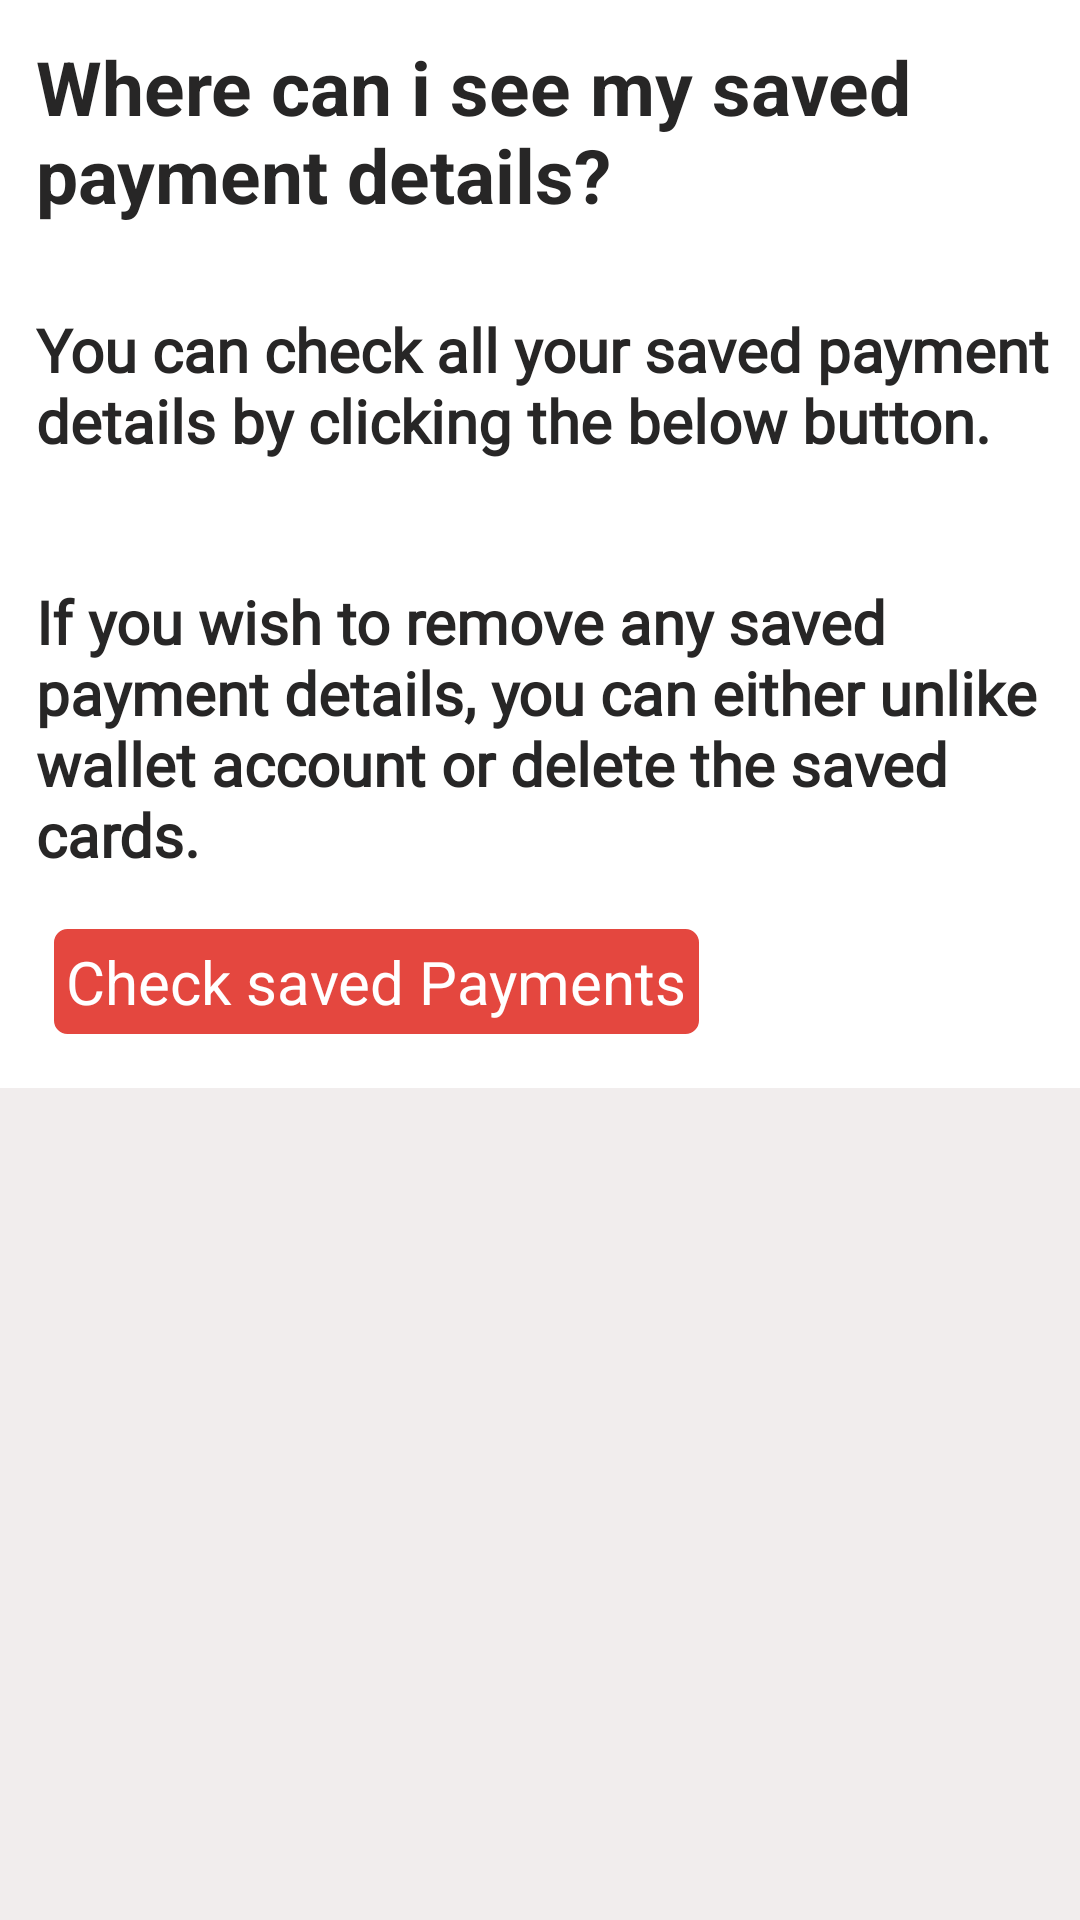

Reconstruct the res/layout file that produces this screen, plus the resources it refers to.
<!-- AndroidManifest.xml: application theme Theme.EasyWorker -->
<!-- res/layout/activity_saved_my_payment_details.xml -->
<?xml version="1.0" encoding="utf-8"?>
<RelativeLayout xmlns:android="http://schemas.android.com/apk/res/android"
    xmlns:app="http://schemas.android.com/apk/res-auto"
    xmlns:tools="http://schemas.android.com/tools"
    android:id="@+id/toolbar"
    android:layout_width="match_parent"
    android:layout_height="match_parent"
    android:background="#F1EDED"
    app:layout_insetEdge="none"
    tools:context=".FAQIntent">


    <LinearLayout
        android:layout_width="match_parent"
        android:layout_height="wrap_content"
        android:background="#ffffff"
        android:divider="@null"
        android:dividerPadding="0dp"
        android:orientation="vertical">


        <TextView
            android:layout_width="match_parent"
            android:layout_height="wrap_content"
            android:layout_margin="12dp"
            android:text="@string/i_see_my_saved_payment"
            android:textColor="#FF272626"
            android:textSize="25sp"
            android:textStyle="bold" />

        <TextView
            android:layout_width="match_parent"
            android:layout_height="wrap_content"
            android:layout_marginLeft="12dp"
            android:layout_marginTop="16dp"
            android:fontFamily="@font/actor"
            android:text="@string/where_can_i_see_saved_payment_ans1"
            android:textColor="#FF272626"
            android:textSize="20sp"
            android:textStyle="bold"
             />

        <TextView
            android:layout_width="match_parent"
            android:layout_height="wrap_content"
            android:layout_marginLeft="12dp"
            android:layout_marginTop="40dp"
            android:fontFamily="@font/actor"
            android:text="@string/where_can_i_see_saved_payment_ans2"
            android:textColor="#FF272626"
            android:textSize="20sp"
            android:textStyle="bold"
            />


        <TextView
            android:layout_width="wrap_content"
            android:layout_height="wrap_content"
            android:layout_margin="18dp"
            android:layout_marginBottom="20dp"
            android:background="@drawable/change_phone_no"

            android:padding="4dp"
            android:text="@string/check_saved_payments"
            android:textColor="#ffffff"
            android:textSize="20sp" />


    </LinearLayout>


</RelativeLayout>
<!-- resources referenced by this layout -->
<resources>
  <!-- drawable change_phone_no (drawable) -->
  <?xml version="1.0" encoding="utf-8"?>
  <shape
      xmlns:android="http://schemas.android.com/apk/res/android"
      android:shape="rectangle">
  
      <corners android:radius="2dp" />
  
      
      <stroke android:width="5dp"
          android:color="#E4473F" />
  
      
      <solid android:color="#E4473F" />
  
  </shape>
  <string name="check_saved_payments">Check saved Payments</string>
  <string name="i_see_my_saved_payment">Where can i see my saved payment details?</string>
  <string name="where_can_i_see_saved_payment_ans1">You can check all your saved payment details by clicking the below button.</string>
  <string name="where_can_i_see_saved_payment_ans2">If you wish to remove any saved payment details, you can either unlike wallet account or delete the saved cards.</string>
  <style name="Theme.EasyWorker" parent="Theme.AppCompat.Light.DarkActionBar">
          
          <item name="colorPrimary">@color/purple_500</item>
          <item name="colorPrimaryDark">#D1C1C1</item>
          <item name="colorAccent">@color/teal_200</item>
          
      </style>
  <!-- not gathered from this repository: default colours our renderer supplied (Android Studio template values) -->
  <color name="purple_500">#FF6200EE</color>
  <color name="teal_200">#FF03DAC5</color>
</resources>
